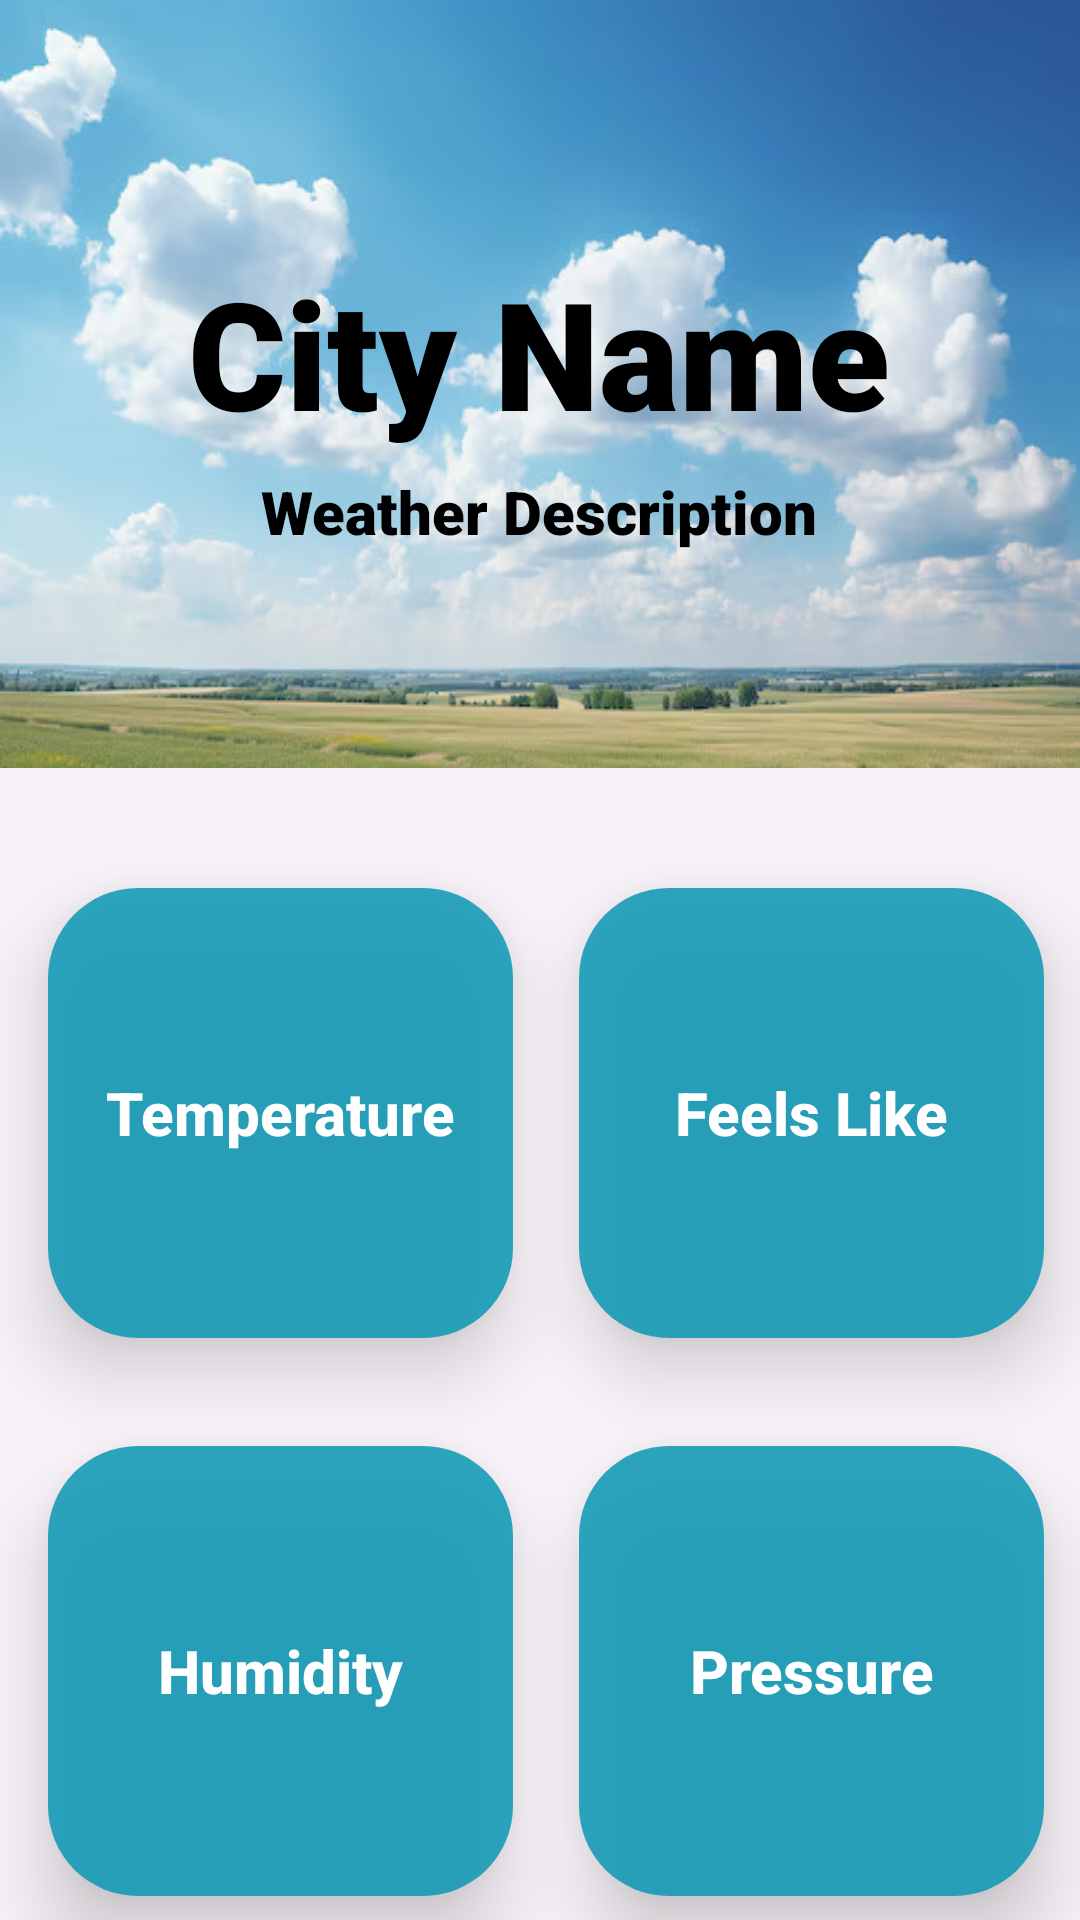

The Android layout XML behind this screen, and the referenced resources:
<!-- AndroidManifest.xml: application theme Theme.WeatherApplication -->
<!-- res/layout/activity_weather_detail.xml -->
<?xml version="1.0" encoding="utf-8"?>
<androidx.constraintlayout.widget.ConstraintLayout xmlns:android="http://schemas.android.com/apk/res/android"
    xmlns:app="http://schemas.android.com/apk/res-auto"
    xmlns:tools="http://schemas.android.com/tools"
    android:layout_width="match_parent"
    android:layout_height="match_parent"
    android:background="#56EBE9E9">


    <androidx.constraintlayout.widget.ConstraintLayout
        android:id="@+id/constraintLayout"
        android:layout_width="match_parent"
        android:layout_height="0dp"
        android:layout_weight="0.4"
        android:background="@drawable/weather_bg"
        android:gravity="center"
        android:padding="16dp"
        app:layout_constraintHeight_percent="0.4">

        <TextView
            android:id="@+id/cityNameTextView"
            android:layout_width="wrap_content"
            android:layout_height="wrap_content"
            android:fontFamily="sans-serif-black"
            android:gravity="center"
            android:text="City Name"
            android:textColor="@android:color/black"
            android:textSize="50dp"
            android:textStyle="bold"
            app:layout_constraintBottom_toBottomOf="parent"
            app:layout_constraintEnd_toEndOf="parent"
            app:layout_constraintHorizontal_bias="0.498"
            app:layout_constraintStart_toStartOf="parent"
            app:layout_constraintTop_toTopOf="parent"
            app:layout_constraintVertical_bias="0.432" />

        <TextView
            android:id="@+id/weatherDescriptionTextView"
            android:layout_width="wrap_content"
            android:layout_height="wrap_content"
            android:gravity="center"
            android:textStyle="bold"
            android:fontFamily="sans-serif-black"
            android:text="Weather Description"
            android:textColor="@android:color/black"
            android:textSize="20dp"
            app:layout_constraintBottom_toBottomOf="parent"
            app:layout_constraintEnd_toEndOf="@+id/cityNameTextView"
            app:layout_constraintStart_toStartOf="@+id/cityNameTextView"
            app:layout_constraintTop_toBottomOf="@+id/cityNameTextView"
            app:layout_constraintVertical_bias="0.1" />
    </androidx.constraintlayout.widget.ConstraintLayout>



    <TextView
        android:id="@+id/temperatureTextView"
        android:layout_width="155dp"
        android:layout_height="150dp"
        android:layout_marginStart="16dp"
        android:layout_marginTop="40dp"
        android:backgroundTint="#EB0A98B4"
        android:background="@drawable/weather_details_bg"
        android:textStyle="bold"
        android:elevation="15dp"
        android:fontFamily="sans-serif-medium"
        android:gravity="center"
        android:padding="16dp"
        android:text="Temperature"
        android:layout_marginLeft="10dp"
        android:layout_marginRight="10dp"
        android:textColor="@android:color/white"
        android:textSize="20sp"
        app:layout_constraintStart_toStartOf="parent"
        app:layout_constraintTop_toBottomOf="@+id/constraintLayout" />

    <TextView
        android:id="@+id/feelsLikeTextView"
        android:layout_width="155dp"
        android:layout_height="150dp"
        android:layout_marginTop="40dp"
        android:backgroundTint="#EB0A98B4"
        android:layout_marginEnd="12dp"
        android:textStyle="bold"
        android:elevation="15dp"
        android:fontFamily="sans-serif-medium"
        android:background="@drawable/weather_details_bg"
        android:gravity="center"
        android:padding="16dp"
        android:text="Feels Like"
        android:layout_marginLeft="10dp"
        android:layout_marginRight="10dp"
        android:textColor="@android:color/white"
        android:textSize="20sp"
        app:layout_constraintEnd_toEndOf="parent"
        app:layout_constraintTop_toBottomOf="@+id/constraintLayout" />

    <TextView
        android:id="@+id/humidityTextView"
        android:layout_width="155dp"
        android:layout_height="150dp"
        android:layout_marginStart="16dp"
        android:layout_marginTop="36dp"
        android:backgroundTint="#EB0A98B4"
        android:textStyle="bold"
        android:elevation="15dp"
        android:fontFamily="sans-serif-medium"
        android:gravity="center"
        android:padding="16dp"
        android:background="@drawable/weather_details_bg"
        android:layout_marginLeft="10dp"
        android:layout_marginRight="10dp"
        android:text="Humidity"
        android:textColor="@android:color/white"
        android:textSize="20sp"
        app:layout_constraintStart_toStartOf="parent"
        app:layout_constraintTop_toBottomOf="@+id/temperatureTextView" />

    <TextView
        android:id="@+id/pressureTextView"
        android:layout_width="155dp"
        android:layout_height="150dp"
        android:layout_marginTop="36dp"
        android:backgroundTint="#EB0A98B4"
        android:layout_marginEnd="12dp"
        android:background="@drawable/weather_details_bg"
        android:textStyle="bold"
        android:elevation="15dp"
        android:fontFamily="sans-serif-medium"
        android:gravity="center"
        android:padding="16dp"
        android:text="Pressure"
        android:layout_marginLeft="10dp"
        android:layout_marginRight="10dp"
        android:textColor="@android:color/white"
        android:textSize="20sp"
        app:layout_constraintEnd_toEndOf="parent"
        app:layout_constraintTop_toBottomOf="@+id/feelsLikeTextView" />

</androidx.constraintlayout.widget.ConstraintLayout>
<!-- resources referenced by this layout -->
<resources>
  <!-- drawable weather_bg: jpg bitmap (drawable, 50073 bytes) -->
  <!-- drawable weather_details_bg (drawable) -->
  <?xml version="1.0" encoding="utf-8"?>
  <shape xmlns:android="http://schemas.android.com/apk/res/android">
      <corners android:radius="30dp"/>
      <solid android:color="#EB0A98B4"/>
  </shape>
  <style name="Theme.WeatherApplication" parent="Base.Theme.WeatherApplication" />
  <style name="Base.Theme.WeatherApplication" parent="Theme.Material3.DayNight.NoActionBar">
          
          
  
          <item name="android:statusBarColor">@android:color/transparent</item>
          <item name="android:windowTranslucentNavigation">false</item>
      </style>
</resources>
